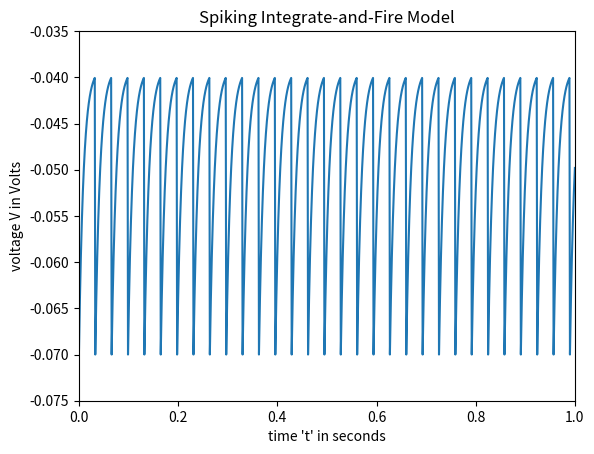
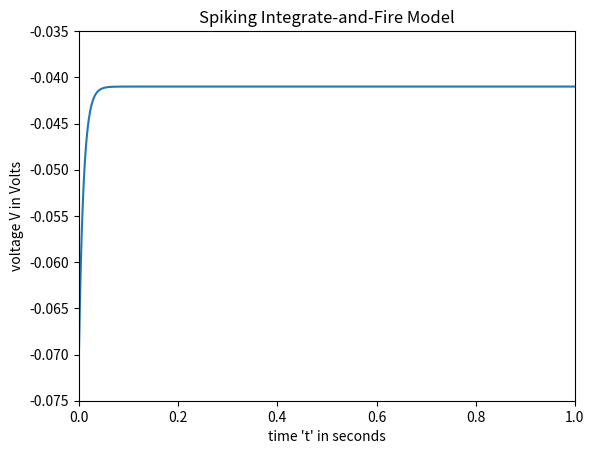
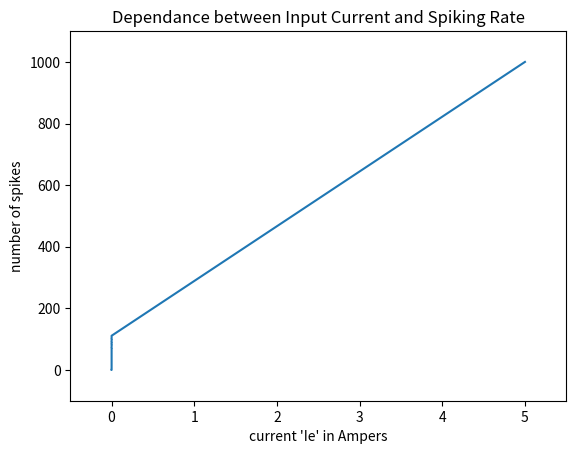
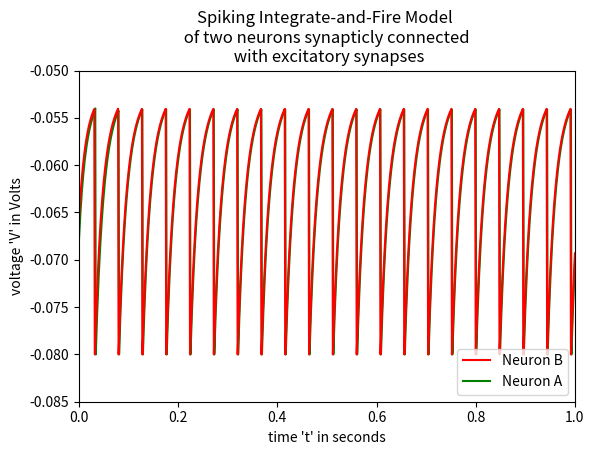
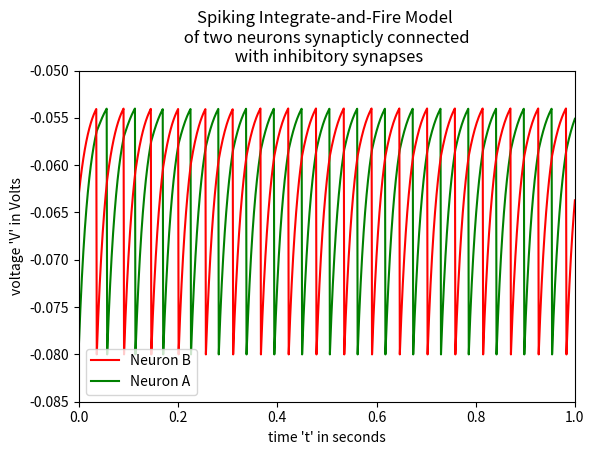

These charts were generated, in order, by the following Python code:
#! /bin/python
# Code --- ks1591

# Import libraries
import matplotlib.pyplot as plt
from random import randint
from math import exp
from numpy import arange
import numpy as np

# Q1

# All variables are in SI
#  time period 0--1 second
tau = 10 * 10**-3
EL = Vr = -70 * 10**-3
Vth = -40 * 10**-3
Rm = 10 * 10**6
Ie = 3.1 * 10**-9
dt = 1 * 10**-3

# Define differential equation
def integrateFire( V, t ) :
    return ( EL - V + Rm*Ie ) / tau

# Simulate neuron
time = arange( 0.0, 1.0, step=dt )
time = np.append(time, 1.0)
V = []
V.append( Vr ) # initial value of V

for i, t in enumerate( time[1:] ) :
    V.append( V[-1] + dt * integrateFire( V[-1], t - dt ) )
    if V[-1] > Vth :
        V[-1] = Vr

# Plot results
plt.figure(1)
plt.plot(time,V)
plt.xlabel("time 't' in seconds")
plt.ylabel("voltage V in Volts")
plt.title('Spiking Integrate-and-Fire Model')
plt.axis([ 0, 1, -0.075, -0.035 ])
plt.savefig("figure1.png", dpi=300, pad_inches=0.2)
plt.show()


# Q2b

# Calculate I attractor
Iattr = (Vth - EL) / Rm
IeLow = Iattr - 0.1 * 10 ** -9
Ie = IeLow

# Simulate neuron
V = []
V.append( Vr ) # initial value of V
for i, t in enumerate( time[1:] ) :
    V.append( V[-1] + dt * integrateFire( V[-1], t - dt ) )
    if V[-1] > Vth :
        V[-1] = Vr

# Print results
plt.figure(2)
plt.plot(time,V)
plt.xlabel("time 't' in seconds")
plt.ylabel("voltage V in Volts")
plt.title('Spiking Integrate-and-Fire Model')
plt.axis([ 0, 1, -0.075, -0.035 ])
plt.savefig("figure2b.png", dpi=300, pad_inches=0.2)
plt.show()


# Q3

# Calculate currents
currents = arange( 2 * 10**-9, 5 * 10**-9, step=0.1 * 10**-9 )
currents = np.append(currents, 5)

# Simulate spiking
cSpike = []
for c in currents :
    spikes = 0
    Ie = c
    V = []
    V.append( Vr ) # initial value of V
    for i, t in enumerate( time[1:] ) :
        V.append( V[-1] + dt * integrateFire( V[-1], t - dt ) )
        if V[-1] > Vth :
            V[-1] = Vr
            spikes += 1
    cSpike.append( spikes )

# Print results
plt.figure(3)
plt.plot(currents,cSpike)
plt.xlabel("current 'Ie' in Ampers")
plt.ylabel("number of spikes")
plt.title('Dependance between Input Current and Spiking Rate')
plt.axis([ -0.5, 5.5, -100, 1100 ])
plt.savefig("figure3.png", dpi=300, pad_inches=0.2)
plt.show()


# Q4

# Define parameters
tauM =   20 * 10 ** -3 #
EL   =  -70 * 10 ** -3 #
Vr   =  -80 * 10 ** -3 #
Vth  =  -54 * 10 ** -3 #
RmIe =   18 * 10 ** -3 #
# --
RmGs = 0.15            #
Pmax =  0.5            #
tauS =   10 * 10 ** -3 #
# --
dt   =    1 * 10 ** -3 #

# Define model --- equation
def integrateFire2( V, t, tf ) :
    return ( EL - V - RmGs*( Pmax*exp(-(t-tf)/tauS) )*(V-Es) + RmIe ) / tauM

# Q4a
Es = 0
VaStart = randint(Vr * 10 **3, Vth * 10 **3) * 10 ** -3 # inclusive
VbStart = randint(Vr * 10 **3, Vth * 10 **3) * 10 ** -3 # inclusive
time = arange( 0.0, 1.0, step=dt )
time = np.append(time, 1.0)

# Simulate
Va = []
Va.append( VaStart )
tfa = 0
Vb = []
Vb.append( VbStart )
tfb = 0

for t in time[1:] :
    Va.append( Va[-1] + dt * integrateFire2( Va[-1], t - dt, tfb ) )
    Vb.append( Vb[-1] + dt * integrateFire2( Vb[-1], t - dt, tfa ) )
    if Va[-1] > Vth :
        Va[-1] = Vr
        tfa = t
    if Vb[-1] > Vth :
        Vb[-1] = Vr
        tfb = t

# Print results
plt.figure(4)
p1, = plt.plot(time,Va,'g')
p2, = plt.plot(time,Vb,'r')
plt.xlabel("time 't' in seconds")
plt.ylabel("voltage 'V' in Volts")
plt.title("Spiking Integrate-and-Fire Model \n of two neurons synapticly connected \n with excitatory synapses")
plt.legend([p2, p1], ["Neuron B", "Neuron A"])
plt.axis([ 0, 1, -0.085, -0.050 ])
plt.subplots_adjust(top=0.8)
plt.savefig("figure4a.png", dpi=300, pad_inches=0.2)
plt.show()

# Q4b

# Simulate neurons
Es = -80 * 10 ** -3
VaStart = randint(Vr * 10 **3, Vth * 10 **3) * 10 ** -3 # inclusive
VbStart = randint(Vr * 10 **3, Vth * 10 **3) * 10 ** -3 # inclusive
time = arange( 0.0, 1.0, step=dt )
time = np.append(time, 1.0)

Va = []
Va.append( VaStart )
tfa = 0  # ???????????????????
Vb = []
Vb.append( VbStart )
tfb = 0 # ???????????????????

for t in time[1:] :
    Va.append( Va[-1] + dt * integrateFire2( Va[-1], t - dt, tfb ) )
    Vb.append( Vb[-1] + dt * integrateFire2( Vb[-1], t - dt, tfa ) )
    if Va[-1] > Vth :
        Va[-1] = Vr
        tfa = t
    if Vb[-1] > Vth :
        Vb[-1] = Vr
        tfb = t

# Print results
plt.figure(5)
p1, = plt.plot(time,Va,'g')
p2, = plt.plot(time,Vb,'r')
plt.xlabel("time 't' in seconds")
plt.ylabel("voltage 'V' in Volts")
plt.title("Spiking Integrate-and-Fire Model \n of two neurons synapticly connected \n with inhibitory synapses")
plt.legend([p2, p1], ["Neuron B", "Neuron A"])
plt.axis([ 0, 1, -0.085, -0.050 ])
plt.subplots_adjust(top=0.8)
plt.savefig("figure4b.png", dpi=300, pad_inches=1)
plt.show()

# EOF #
